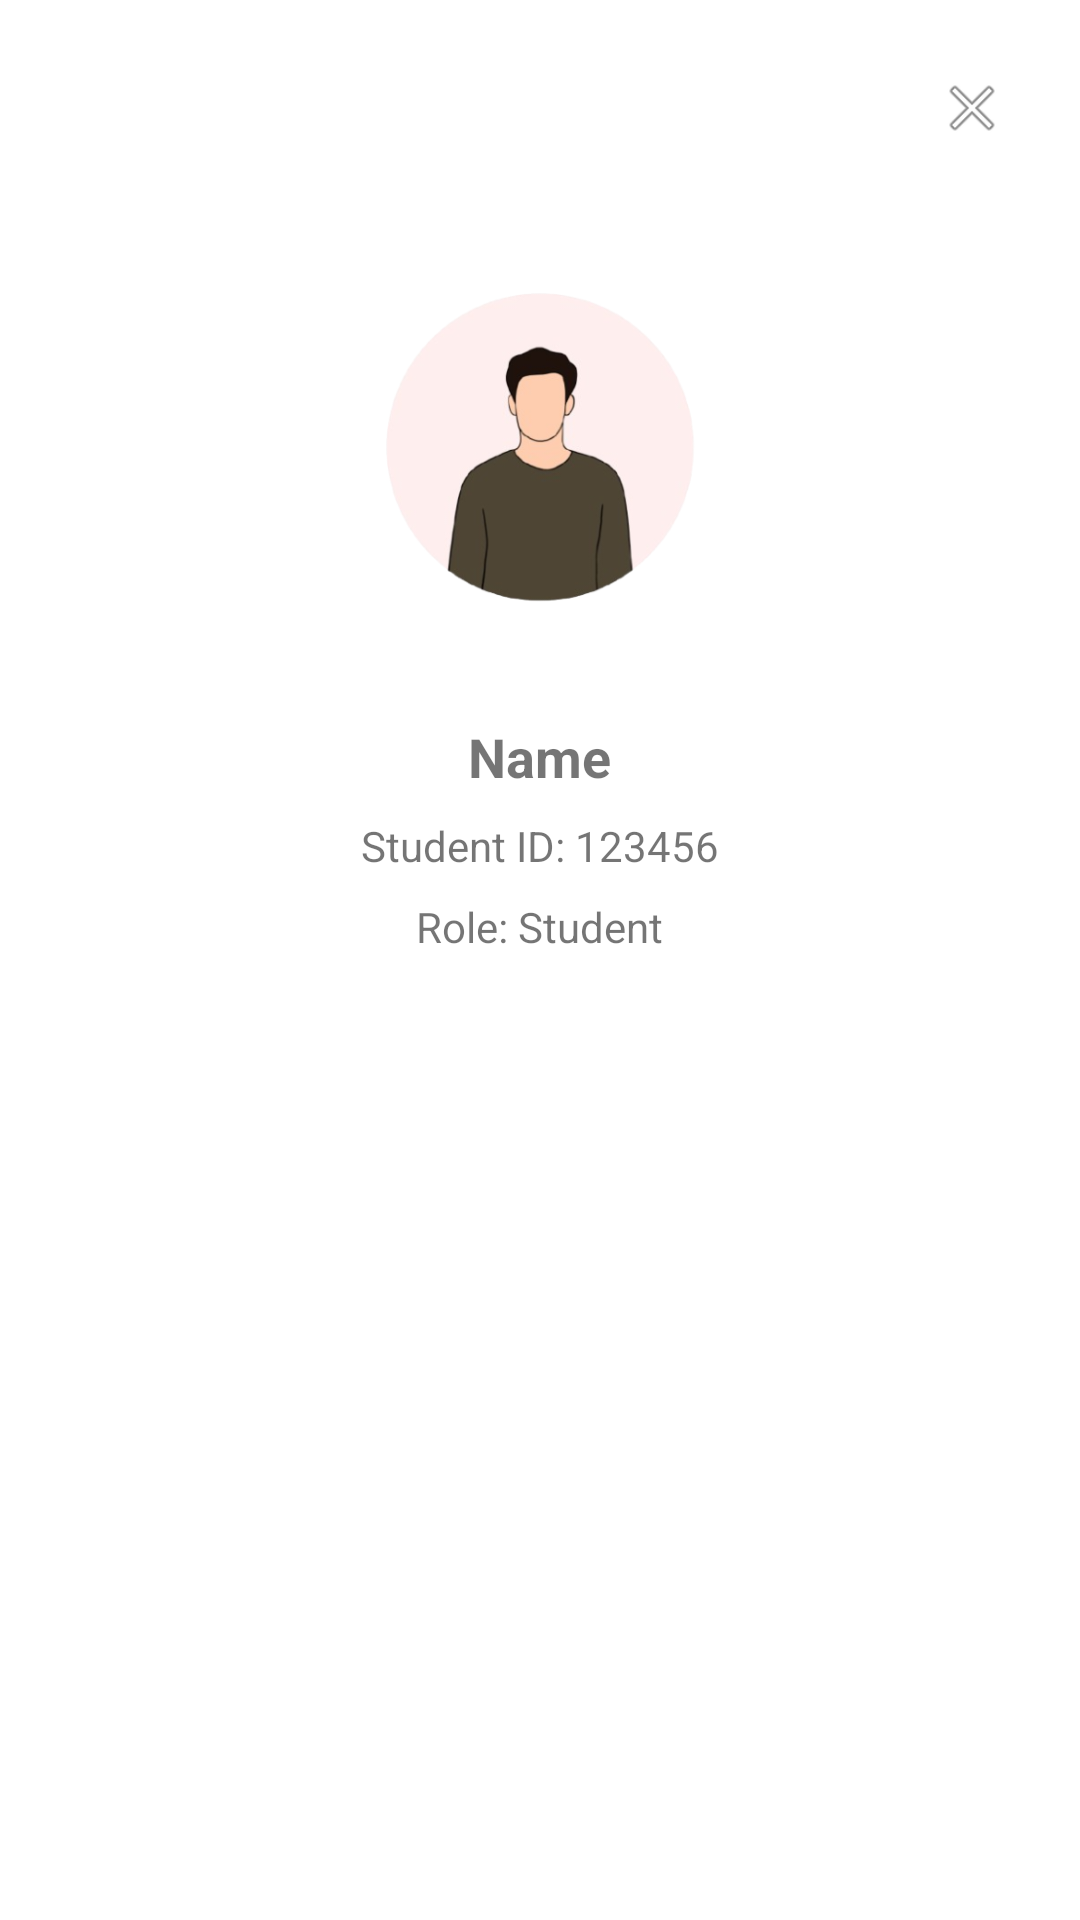

Layout XML and referenced resources for this Android screen:
<!-- AndroidManifest.xml: application theme Theme.GigApp -->
<!-- res/layout/dialog_applicant_info.xml -->
<?xml version="1.0" encoding="utf-8"?>
<RelativeLayout xmlns:android="http://schemas.android.com/apk/res/android"
    android:layout_width="match_parent"
    android:layout_height="wrap_content"
    android:padding="20dp"
    android:background="@android:color/white">

    
    <ImageView
        android:id="@+id/btnClose"
        android:layout_width="24dp"
        android:layout_height="24dp"
        android:layout_alignParentEnd="true"
        android:layout_marginBottom="10dp"
        android:src="@android:drawable/ic_menu_close_clear_cancel"
        android:contentDescription="Close"
        android:layout_marginTop="4dp"
        android:layout_marginEnd="4dp" />

    <LinearLayout
        android:id="@+id/contentLayout"
        android:layout_width="match_parent"
        android:layout_height="wrap_content"
        android:layout_below="@id/btnClose"
        android:orientation="vertical"
        android:gravity="center"
        android:layout_marginTop="16dp">

        <ImageView
            android:id="@+id/imageProfile"
            android:layout_width="150dp"
            android:layout_height="150dp"
            android:scaleType="centerCrop"
            android:src="@drawable/user1"
            android:layout_marginBottom="16dp" />

        <TextView
            android:id="@+id/textName"
            android:layout_width="wrap_content"
            android:layout_height="wrap_content"
            android:text="Name"
            android:textSize="18sp"
            android:textStyle="bold"
            android:layout_marginBottom="8dp" />

        <TextView
            android:id="@+id/textStudentId"
            android:layout_width="wrap_content"
            android:layout_height="wrap_content"
            android:text="Student ID: 123456"
            android:layout_marginBottom="8dp" />

        <TextView
            android:id="@+id/textRole"
            android:layout_width="wrap_content"
            android:layout_height="wrap_content"
            android:text="Role: Student" />
    </LinearLayout>
</RelativeLayout>
<!-- resources referenced by this layout -->
<resources>
  <!-- drawable user1: png bitmap (drawable, 50077 bytes) -->
  <style name="Theme.GigApp" parent="Base.Theme.GigApp" />
  <style name="Base.Theme.GigApp" parent="Theme.MaterialComponents.DayNight.NoActionBar">
          
          
      </style>
</resources>
